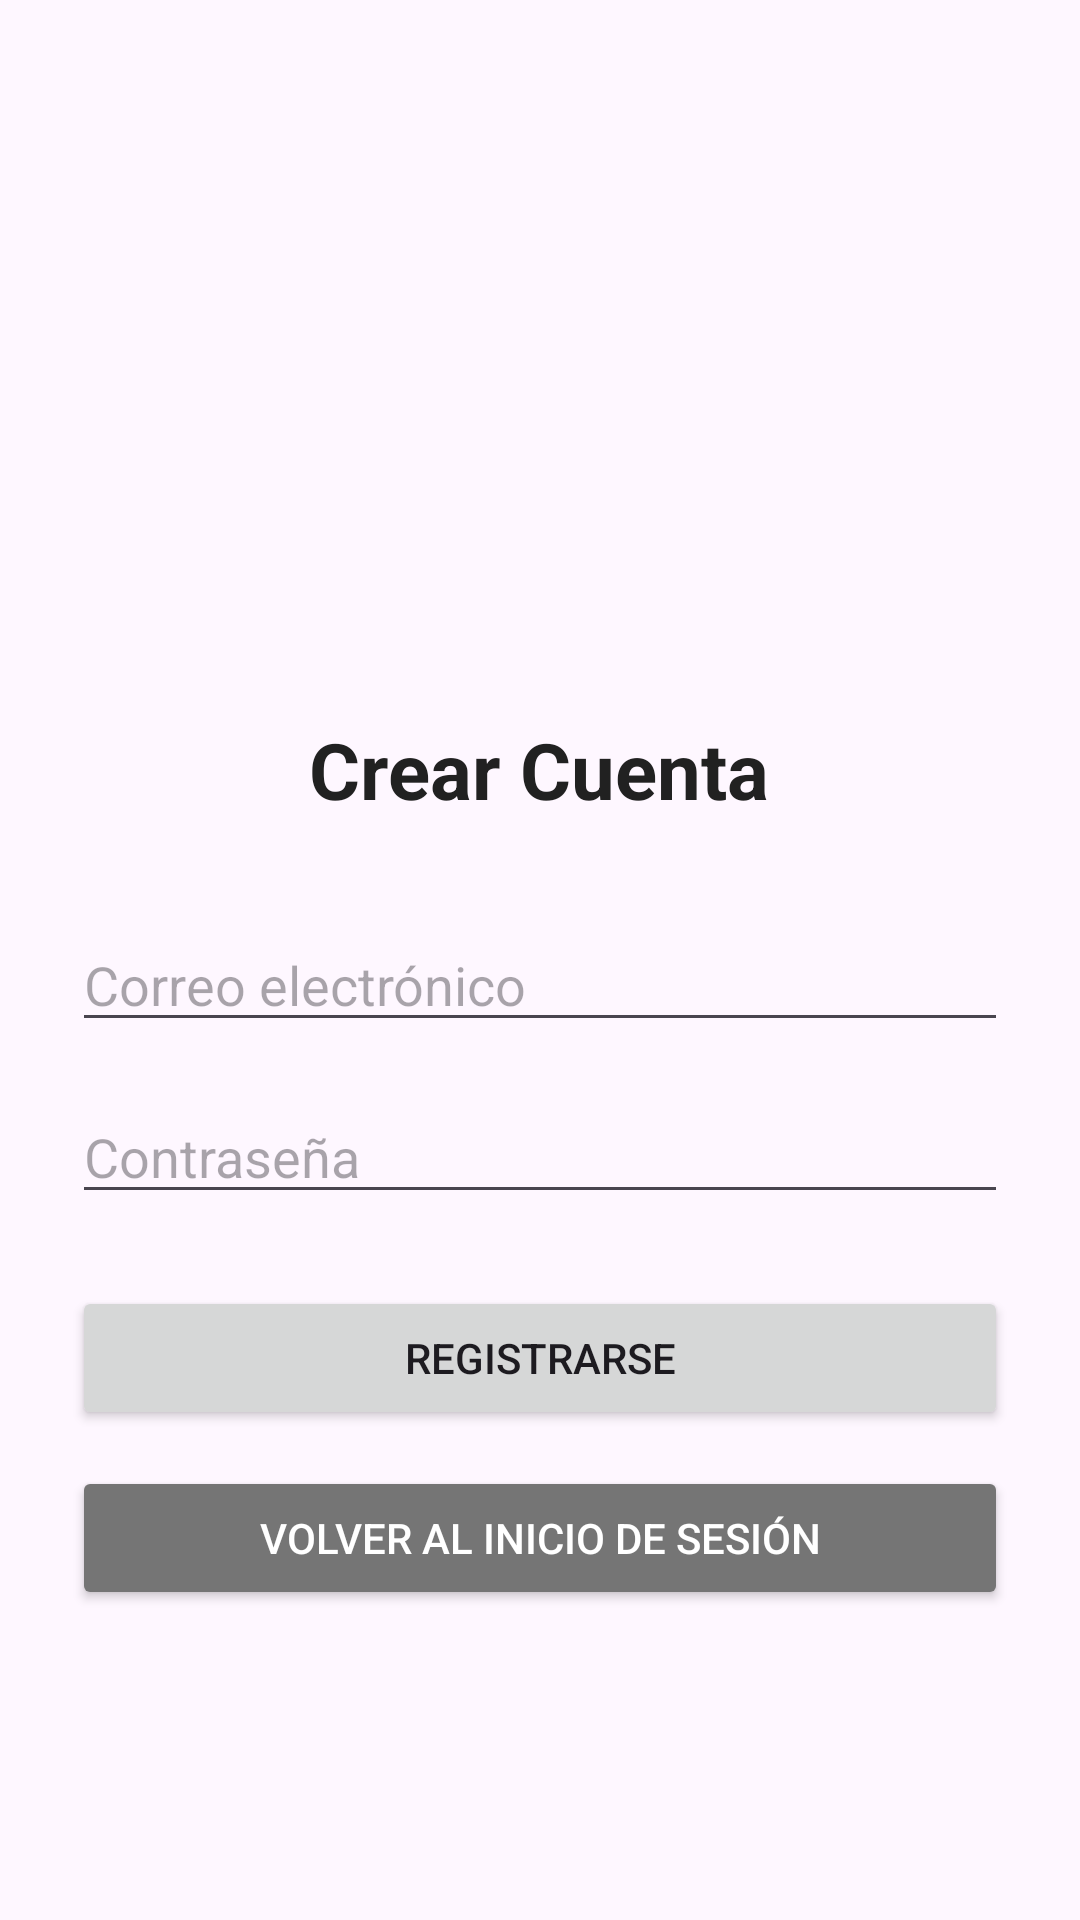

Reconstruct the res/layout file that produces this screen, plus the resources it refers to.
<!-- AndroidManifest.xml: application theme Theme.CarBotApp -->
<!-- res/layout/activity_register.xml -->
<?xml version="1.0" encoding="utf-8"?>
<LinearLayout xmlns:android="http://schemas.android.com/apk/res/android"
    android:orientation="vertical"
    android:gravity="center"
    android:layout_width="match_parent"
    android:layout_height="match_parent"
    android:padding="24dp">
    
    <ImageView
        android:id="@+id/logoImageRegister"
        android:src="@mipmap/ic_carbot_cucei_launcher"
        android:layout_width="120dp"
        android:layout_height="120dp"
        android:layout_marginBottom="16dp" />

    
    <TextView
        android:text="Crear Cuenta"
        android:textSize="26sp"
        android:textStyle="bold"
        android:textColor="#212121"
        android:layout_marginBottom="32dp"
        android:layout_width="wrap_content"
        android:layout_height="wrap_content" />
    <EditText
        android:id="@+id/etEmail"
        android:hint="Correo electrónico"
        android:inputType="textEmailAddress"
        android:layout_width="match_parent"
        android:layout_height="wrap_content"
        android:layout_marginBottom="16dp"/>

    <EditText
        android:id="@+id/etPassword"
        android:hint="Contraseña"
        android:inputType="textPassword"
        android:layout_width="match_parent"
        android:layout_height="wrap_content"
        android:layout_marginBottom="24dp"/>

    <Button
    android:id="@+id/btnRegister"
    android:text="Registrarse"
    android:layout_width="match_parent"
    android:layout_height="wrap_content" />

    <Button
        android:id="@+id/btnBackToLogin"
        android:text="Volver al inicio de sesión"
        android:layout_marginTop="12dp"
        android:layout_width="match_parent"
        android:layout_height="wrap_content"
        android:backgroundTint="#757575"
        android:textColor="#FFFFFF" />

</LinearLayout>
<!-- resources referenced by this layout -->
<resources>
  <!-- mipmap ic_carbot_cucei_launcher (mipmap-anydpi-v26) -->
  <?xml version="1.0" encoding="utf-8"?>
  <adaptive-icon xmlns:android="http://schemas.android.com/apk/res/android">
      <background android:drawable="@color/ic_carbot_cucei_launcher_background"/>
      <foreground android:drawable="@mipmap/ic_carbot_cucei_launcher_foreground"/>
  </adaptive-icon>
  <style name="Theme.CarBotApp" parent="Theme.Material3.DayNight.NoActionBar">
          
      </style>
  <color name="ic_carbot_cucei_launcher_background">#FFFFFF</color>
</resources>
